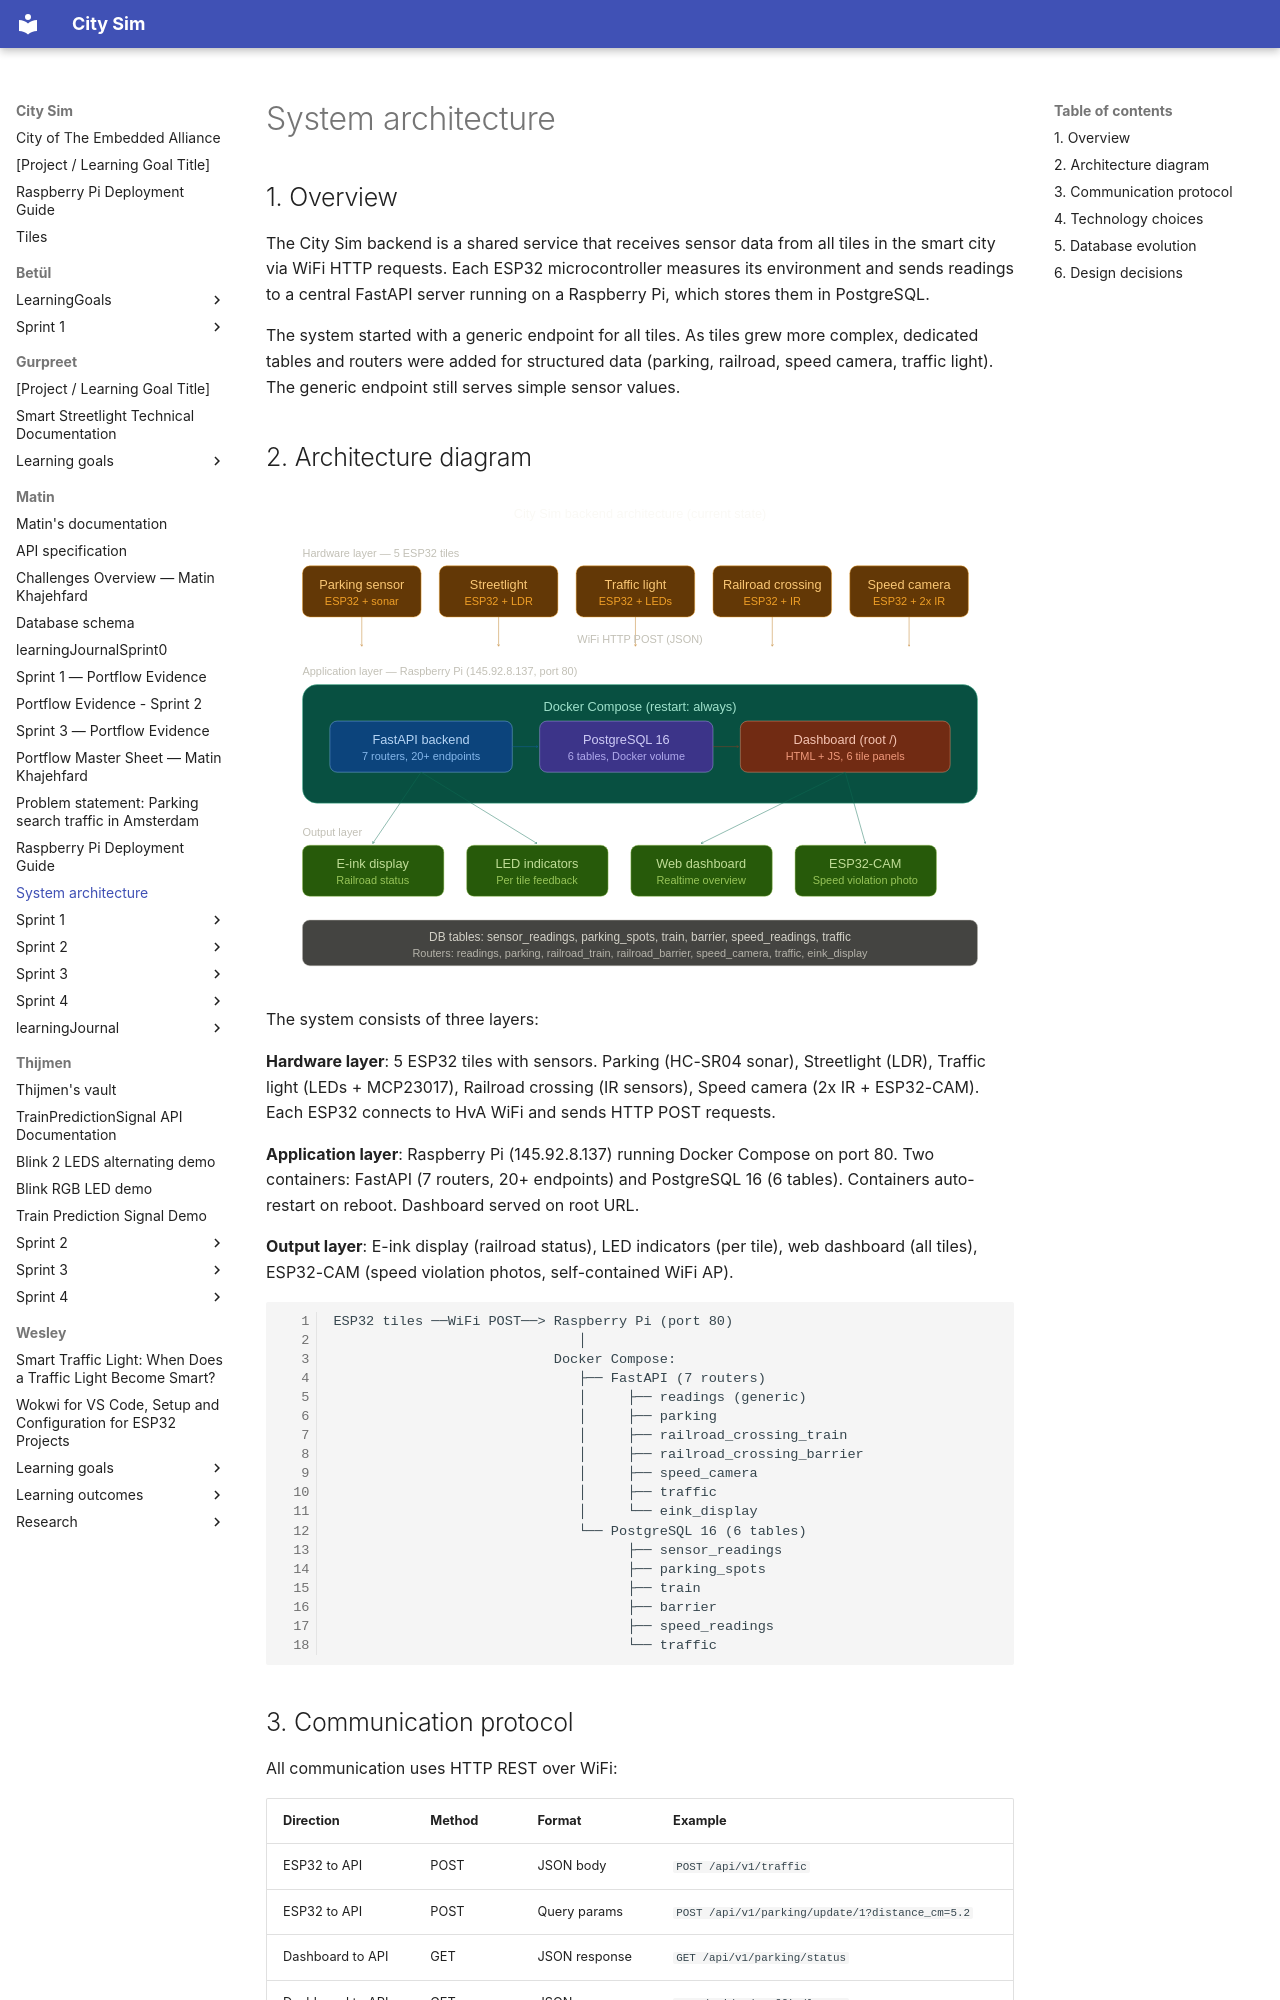

repository: guruITA/smart-city-sim · page: Matin/system-architecture/index.html · generator: mkdocs

# System architecture

## 1. Overview

The City Sim backend is a shared service that receives sensor data from all tiles in the smart city via WiFi HTTP requests. Each ESP32 microcontroller measures its environment and sends readings to a central FastAPI server running on a Raspberry Pi, which stores them in PostgreSQL.

The system started with a generic endpoint for all tiles. As tiles grew more complex, dedicated tables and routers were added for structured data (parking, railroad, speed camera, traffic light). The generic endpoint still serves simple sensor values.

## 2. Architecture diagram

![Architecture diagram](city_sim_backend_architecture.svg)

The system consists of three layers:

**Hardware layer**: 5 ESP32 tiles with sensors. Parking (HC-SR04 sonar), Streetlight (LDR), Traffic light (LEDs + MCP23017), Railroad crossing (IR sensors), Speed camera (2x IR + ESP32-CAM). Each ESP32 connects to HvA WiFi and sends HTTP POST requests.

**Application layer**: Raspberry Pi (145.92.8.137) running Docker Compose on port 80. Two containers: FastAPI (7 routers, 20+ endpoints) and PostgreSQL 16 (6 tables). Containers auto-restart on reboot. Dashboard served on root URL.

**Output layer**: E-ink display (railroad status), LED indicators (per tile), web dashboard (all tiles), ESP32-CAM (speed violation photos, self-contained WiFi AP).

```
ESP32 tiles ──WiFi POST──> Raspberry Pi (port 80)
                              │
                           Docker Compose:
                              ├── FastAPI (7 routers)
                              │     ├── readings (generic)
                              │     ├── parking
                              │     ├── railroad_crossing_train
                              │     ├── railroad_crossing_barrier
                              │     ├── speed_camera
                              │     ├── traffic
                              │     └── eink_display
                              └── PostgreSQL 16 (6 tables)
                                    ├── sensor_readings
                                    ├── parking_spots
                                    ├── train
                                    ├── barrier
                                    ├── speed_readings
                                    └── traffic
```
